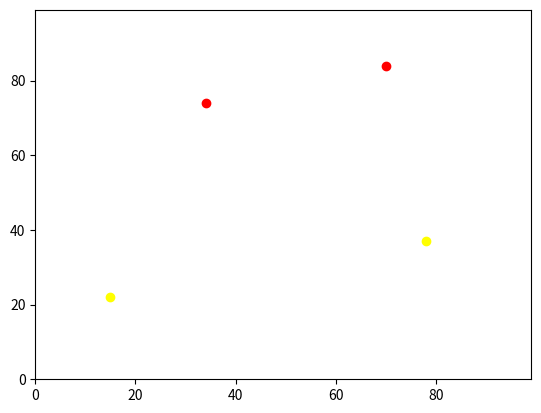

The matplotlib source for this figure:
# -*- coding: utf-8 -*-
"""
Created on Mon Oct 15 10:25:44 2018

@author: gy18os
"""
import matplotlib.pyplot
import random
#code for creating new number integers. Top agent is "agent 0", then the second one is 1. 
agents = []
agents.append([[random.randint(0,99),random.randint(0,99)],[random.randint(0,99),random.randint(0,99)]])
agents.append([[random.randint(0,99),random.randint(0,99)],[random.randint(0,99),random.randint(0,99)]])
agents.append([[random.randint(0,99),random.randint(0,99)],[random.randint(0,99),random.randint(0,99)]])
agents.append([[random.randint(0,99),random.randint(0,99)],[random.randint(0,99),random.randint(0,99)]])



#printing agents,
print (agents[0])
print (agents[1])
print (agents[2])
print (agents[3])
print(max(agents))



#abm practical start
y0 = 50
x0 = 50

print (y0, x0)
print (y0, x0)

#set up first set of vairables
if random.random () <0.5:
    y0 = y0 + 1 
else:
    y0 = y0 - 1

if random.random () <0.5:
    x0 = x0 + 1 
else:
    x0 = x0 - 1

print (y0, x0)
    
if random.random () <0.5:
    y0 = y0 + 1 
else:
    y0 = y0 - 1

if random.random () <0.5:
    x0 = x0 + 1 
else:
    x0 = x0 - 1

print (y0, x0)
#Set up second set
#x1=50
x1 = 50
y1 = 50

print (y1, x1)

#set up y1 and x1 - step 1
if random.random () <0.5:
    y1 = y1 + 1
else:
    y1 = y1 - 1  
    
if random.random() <0.5:
    x1 = x1 + 1
else:
    x1 = x1 - 1
print (y1, x1) 
#set up y1 and x1 twice - step 2 
if random.random () <0.5:
    y1 = y1 + 1
else:
    y1 = y1 - 1

if random.random () <0.5:
    x1 = x1 + 1
else:
    x1 = x1 - 1
#print the outcome, reason for printing twice is a 2 step code.
print (y1,x1)

y_diff = (y0 - y1)
y_diffsq = y_diff * y_diff
x_diff = (x0 - x1)
x_diffsq = x_diff * x_diff
sum = y_diffsq + x_diffsq 
distance1 = sum**0.5
print(distance1) 


import operator    # Do this line at the top of the code.
#add max agent to test the furthest east.
print(max(agents, key=operator.itemgetter(1)))    # Do this line at the bottom.
#to assign a colour, add with a comma at the end of the line.
matplotlib.pyplot.ylim(0, 99)
matplotlib.pyplot.xlim(0, 99)
matplotlib.pyplot.scatter(agents[0][1],agents[0][0], color='red')
matplotlib.pyplot.scatter(agents[1][1],agents[1][0], color='yellow')
matplotlib.pyplot.show()

